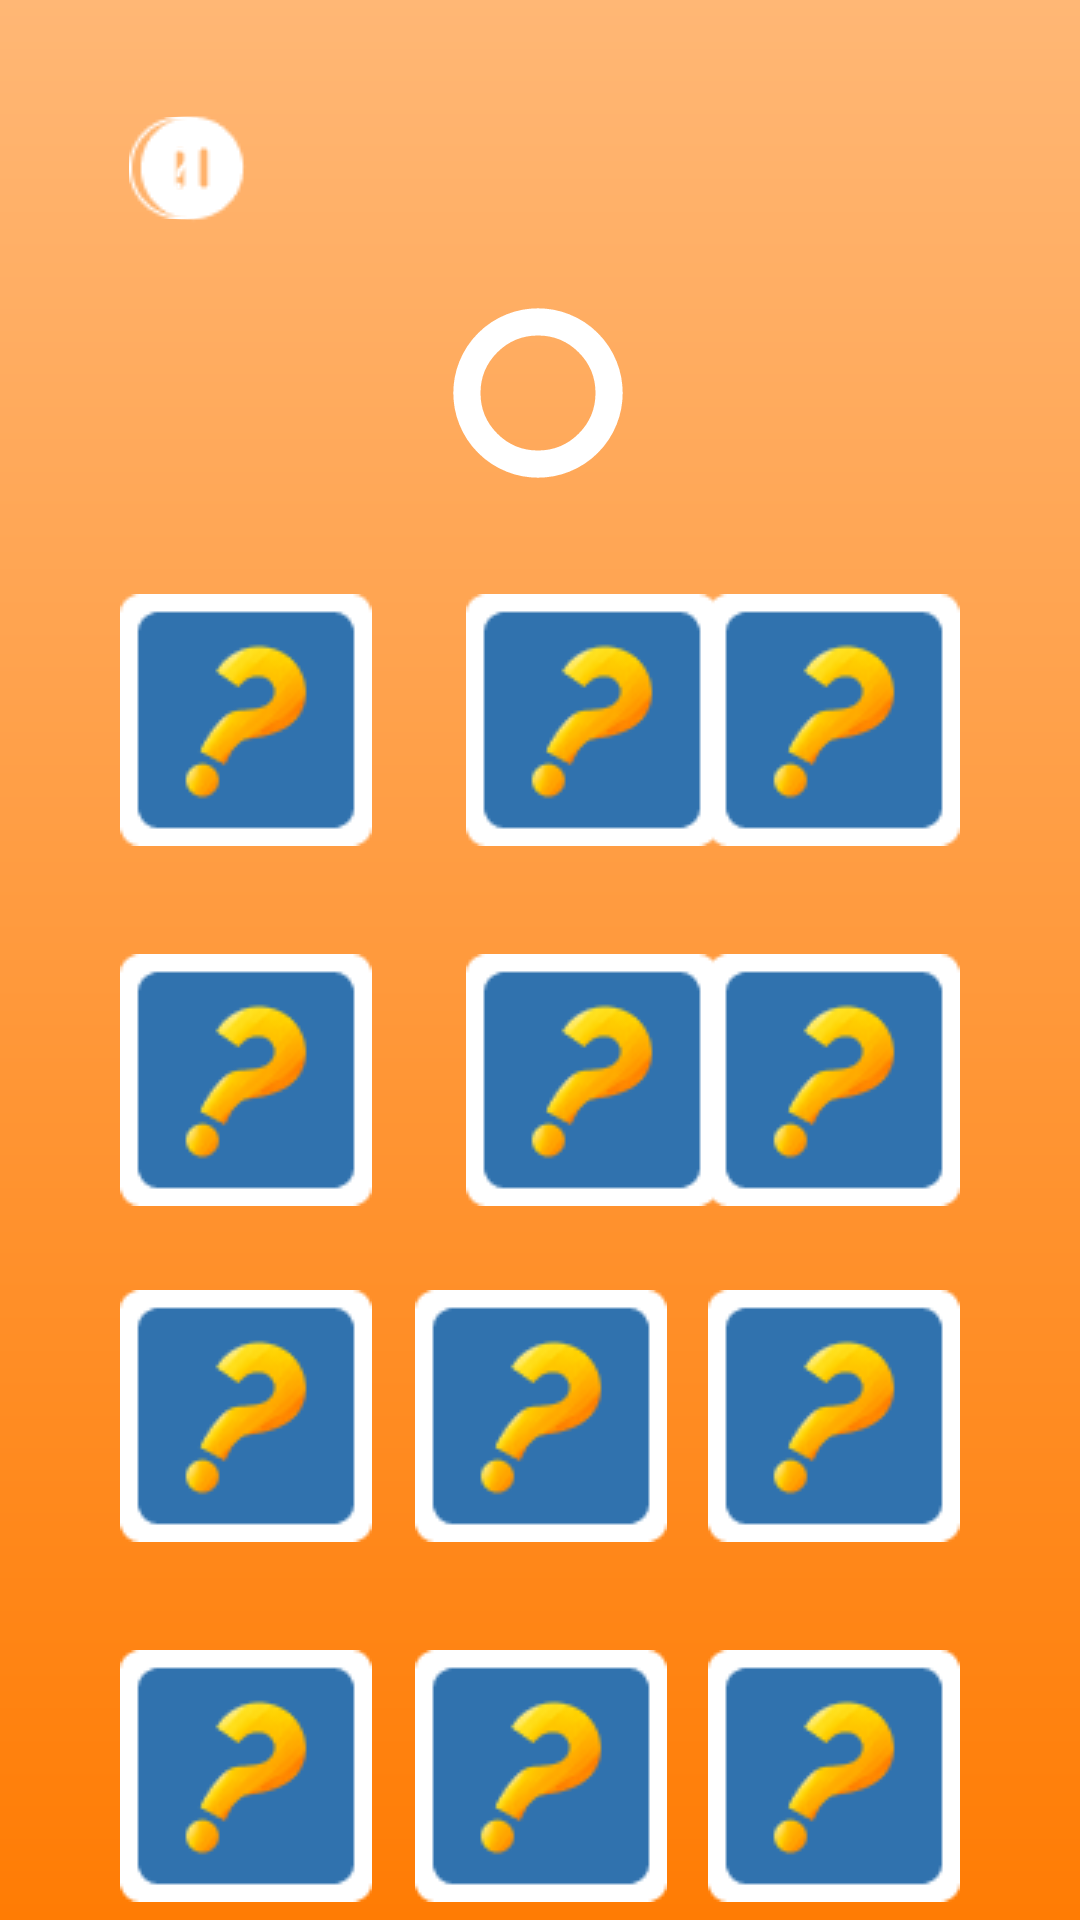

Layout XML and referenced resources for this Android screen:
<!-- AndroidManifest.xml: activity theme Theme.Material3.Light.NoActionBar -->
<!-- res/layout/activity_memory_game.xml -->
<?xml version="1.0" encoding="utf-8"?>
<androidx.constraintlayout.widget.ConstraintLayout xmlns:android="http://schemas.android.com/apk/res/android"
    xmlns:app="http://schemas.android.com/apk/res-auto"
    xmlns:tools="http://schemas.android.com/tools"
    android:layout_width="match_parent"
    android:layout_height="match_parent"
    android:background="@drawable/game_activity_background"
    tools:context=".MemoryGameActivity">

    <ImageButton
        android:id="@+id/help_btn"
        android:layout_width="48dp"
        android:layout_height="48dp"
        android:layout_marginTop="32dp"
        android:layout_marginEnd="276dp"
        android:background="@android:color/transparent"
        android:contentDescription="Help Button"
        android:src="@drawable/help_circle"
        app:layout_constraintEnd_toEndOf="parent"
        app:layout_constraintTop_toTopOf="parent" />

    <ImageButton
        android:id="@+id/pause_btn"
        android:layout_width="48dp"
        android:layout_height="48dp"
        android:layout_marginStart="40dp"
        android:layout_marginTop="32dp"
        android:background="@android:color/transparent"
        android:contentDescription="Pause Button"
        android:src="@drawable/pause_circle"
        app:layout_constraintStart_toStartOf="parent"
        app:layout_constraintTop_toTopOf="parent" />

    <ProgressBar
        android:id="@+id/circleTimer"
        style="@android:style/Widget.ProgressBar.Horizontal"
        android:layout_width="70dp"
        android:layout_height="70dp"
        android:layout_marginTop="96dp"
        android:indeterminate="false"
        android:max="100"
        android:progress="100"
        android:progressDrawable="@drawable/circular"
        app:layout_constraintEnd_toEndOf="parent"
        app:layout_constraintHorizontal_bias="0.498"
        app:layout_constraintStart_toStartOf="parent"
        app:layout_constraintTop_toTopOf="parent" />

    <androidx.appcompat.widget.AppCompatButton
        android:id="@+id/imageButton9"
        android:layout_width="84dp"
        android:layout_height="84dp"
        android:layout_marginTop="28dp"
        android:layout_marginEnd="40dp"
        android:background="@drawable/question_mark"
        android:contentDescription="@string/button_function"
        app:layout_constraintEnd_toEndOf="parent"
        app:layout_constraintTop_toBottomOf="@+id/imageButton6" />

    <androidx.appcompat.widget.AppCompatButton
        android:id="@+id/imageButton2"
        android:layout_width="84dp"
        android:layout_height="84dp"
        android:layout_marginStart="32dp"
        android:layout_marginTop="32dp"
        android:background="@drawable/question_mark"
        android:contentDescription="@string/button_function"
        app:layout_constraintEnd_toStartOf="@+id/imageButton3"
        app:layout_constraintHorizontal_bias="0.191"
        app:layout_constraintStart_toEndOf="@+id/imageButton1"
        app:layout_constraintTop_toBottomOf="@+id/circleTimer" />

    <androidx.appcompat.widget.AppCompatButton
        android:id="@+id/imageButton12"
        android:layout_width="84dp"
        android:layout_height="84dp"
        android:layout_marginTop="36dp"
        android:layout_marginEnd="40dp"
        android:background="@drawable/question_mark"
        android:contentDescription="@string/button_function"
        app:layout_constraintEnd_toEndOf="parent"
        app:layout_constraintTop_toBottomOf="@+id/imageButton9" />

    <androidx.appcompat.widget.AppCompatButton
        android:id="@+id/imageButton3"
        android:layout_width="84dp"
        android:layout_height="84dp"
        android:layout_marginTop="32dp"
        android:layout_marginEnd="40dp"
        android:background="@drawable/question_mark"
        android:contentDescription="@string/button_function"
        app:layout_constraintEnd_toEndOf="parent"
        app:layout_constraintTop_toBottomOf="@+id/circleTimer" />

    <androidx.appcompat.widget.AppCompatButton
        android:id="@+id/imageButton1"
        android:layout_width="84dp"
        android:layout_height="84dp"
        android:layout_marginStart="40dp"
        android:layout_marginTop="32dp"
        android:background="@drawable/question_mark"
        android:contentDescription="@string/button_function"
        app:layout_constraintStart_toStartOf="parent"
        app:layout_constraintTop_toBottomOf="@+id/circleTimer" />

    <androidx.appcompat.widget.AppCompatButton
        android:id="@+id/imageButton4"
        android:layout_width="84dp"
        android:layout_height="84dp"
        android:layout_marginStart="40dp"
        android:layout_marginTop="36dp"
        android:background="@drawable/question_mark"
        android:contentDescription="@string/button_function"
        app:layout_constraintStart_toStartOf="parent"
        app:layout_constraintTop_toBottomOf="@+id/imageButton2" />

    <androidx.appcompat.widget.AppCompatButton
        android:id="@+id/imageButton5"
        android:layout_width="84dp"
        android:layout_height="84dp"
        android:layout_marginStart="32dp"
        android:layout_marginTop="36dp"
        android:background="@drawable/question_mark"
        android:contentDescription="@string/button_function"
        app:layout_constraintEnd_toStartOf="@+id/imageButton6"
        app:layout_constraintHorizontal_bias="0.191"
        app:layout_constraintStart_toEndOf="@+id/imageButton4"
        app:layout_constraintTop_toBottomOf="@+id/imageButton2" />

    <androidx.appcompat.widget.AppCompatButton
        android:id="@+id/imageButton6"
        android:layout_width="84dp"
        android:layout_height="84dp"
        android:layout_marginTop="36dp"
        android:layout_marginEnd="40dp"
        android:background="@drawable/question_mark"
        android:contentDescription="@string/button_function"
        app:layout_constraintEnd_toEndOf="parent"
        app:layout_constraintTop_toBottomOf="@+id/imageButton3" />

    <androidx.appcompat.widget.AppCompatButton
        android:id="@+id/imageButton7"
        android:layout_width="84dp"
        android:layout_height="84dp"
        android:layout_marginStart="40dp"
        android:layout_marginTop="28dp"
        android:background="@drawable/question_mark"
        android:contentDescription="@string/button_function"
        app:layout_constraintStart_toStartOf="parent"
        app:layout_constraintTop_toBottomOf="@+id/imageButton4" />

    <androidx.appcompat.widget.AppCompatButton
        android:id="@+id/imageButton8"
        android:layout_width="84dp"
        android:layout_height="84dp"
        android:layout_marginTop="28dp"
        android:background="@drawable/question_mark"
        android:contentDescription="@string/button_function"
        app:layout_constraintEnd_toStartOf="@+id/imageButton9"
        app:layout_constraintHorizontal_bias="0.506"
        app:layout_constraintStart_toEndOf="@+id/imageButton7"
        app:layout_constraintTop_toBottomOf="@+id/imageButton5" />

    <androidx.appcompat.widget.AppCompatButton
        android:id="@+id/imageButton11"
        android:layout_width="84dp"
        android:layout_height="84dp"
        android:layout_marginTop="36dp"
        android:background="@drawable/question_mark"
        android:contentDescription="@string/button_function"
        app:layout_constraintEnd_toStartOf="@+id/imageButton12"
        app:layout_constraintHorizontal_bias="0.506"
        app:layout_constraintStart_toEndOf="@+id/imageButton10"
        app:layout_constraintTop_toBottomOf="@+id/imageButton8" />

    <androidx.appcompat.widget.AppCompatButton
        android:id="@+id/imageButton10"
        android:layout_width="84dp"
        android:layout_height="84dp"
        android:layout_marginStart="40dp"
        android:layout_marginTop="36dp"
        android:background="@drawable/question_mark"
        android:contentDescription="@string/button_function"
        app:layout_constraintStart_toStartOf="parent"
        app:layout_constraintTop_toBottomOf="@+id/imageButton7" />

</androidx.constraintlayout.widget.ConstraintLayout>
<!-- resources referenced by this layout -->
<resources>
  <!-- drawable circular (drawable) -->
  <?xml version="1.0" encoding="utf-8"?>
  <shape xmlns:android="http://schemas.android.com/apk/res/android"
      android:shape="ring"
      android:thicknessRatio="16"
      android:useLevel="true">
      <solid android:color="#00000000" />
      <stroke
          android:width="5dp"
          android:color="@color/white" />
  </shape>
  <!-- drawable game_activity_background (drawable) -->
  <?xml version="1.0" encoding="utf-8"?>
  <shape xmlns:android="http://schemas.android.com/apk/res/android"
      android:shape="rectangle">
  
      <gradient
          android:startColor="@color/orange"
          android:endColor="@color/light_orange"
          android:angle="90"
          android:type="linear"
          />
  </shape>
  <!-- drawable help_circle: png bitmap (drawable, 626 bytes) -->
  <!-- drawable pause_circle: png bitmap (drawable, 530 bytes) -->
  <!-- drawable question_mark: png bitmap (drawable, 3032 bytes) -->
  <string name="button_function">Click to flip the card</string>
  <color name="white">#FFFFFFFF</color>
  <color name="orange">#FF7C04</color>
  <color name="light_orange">#FFB775</color>
</resources>
